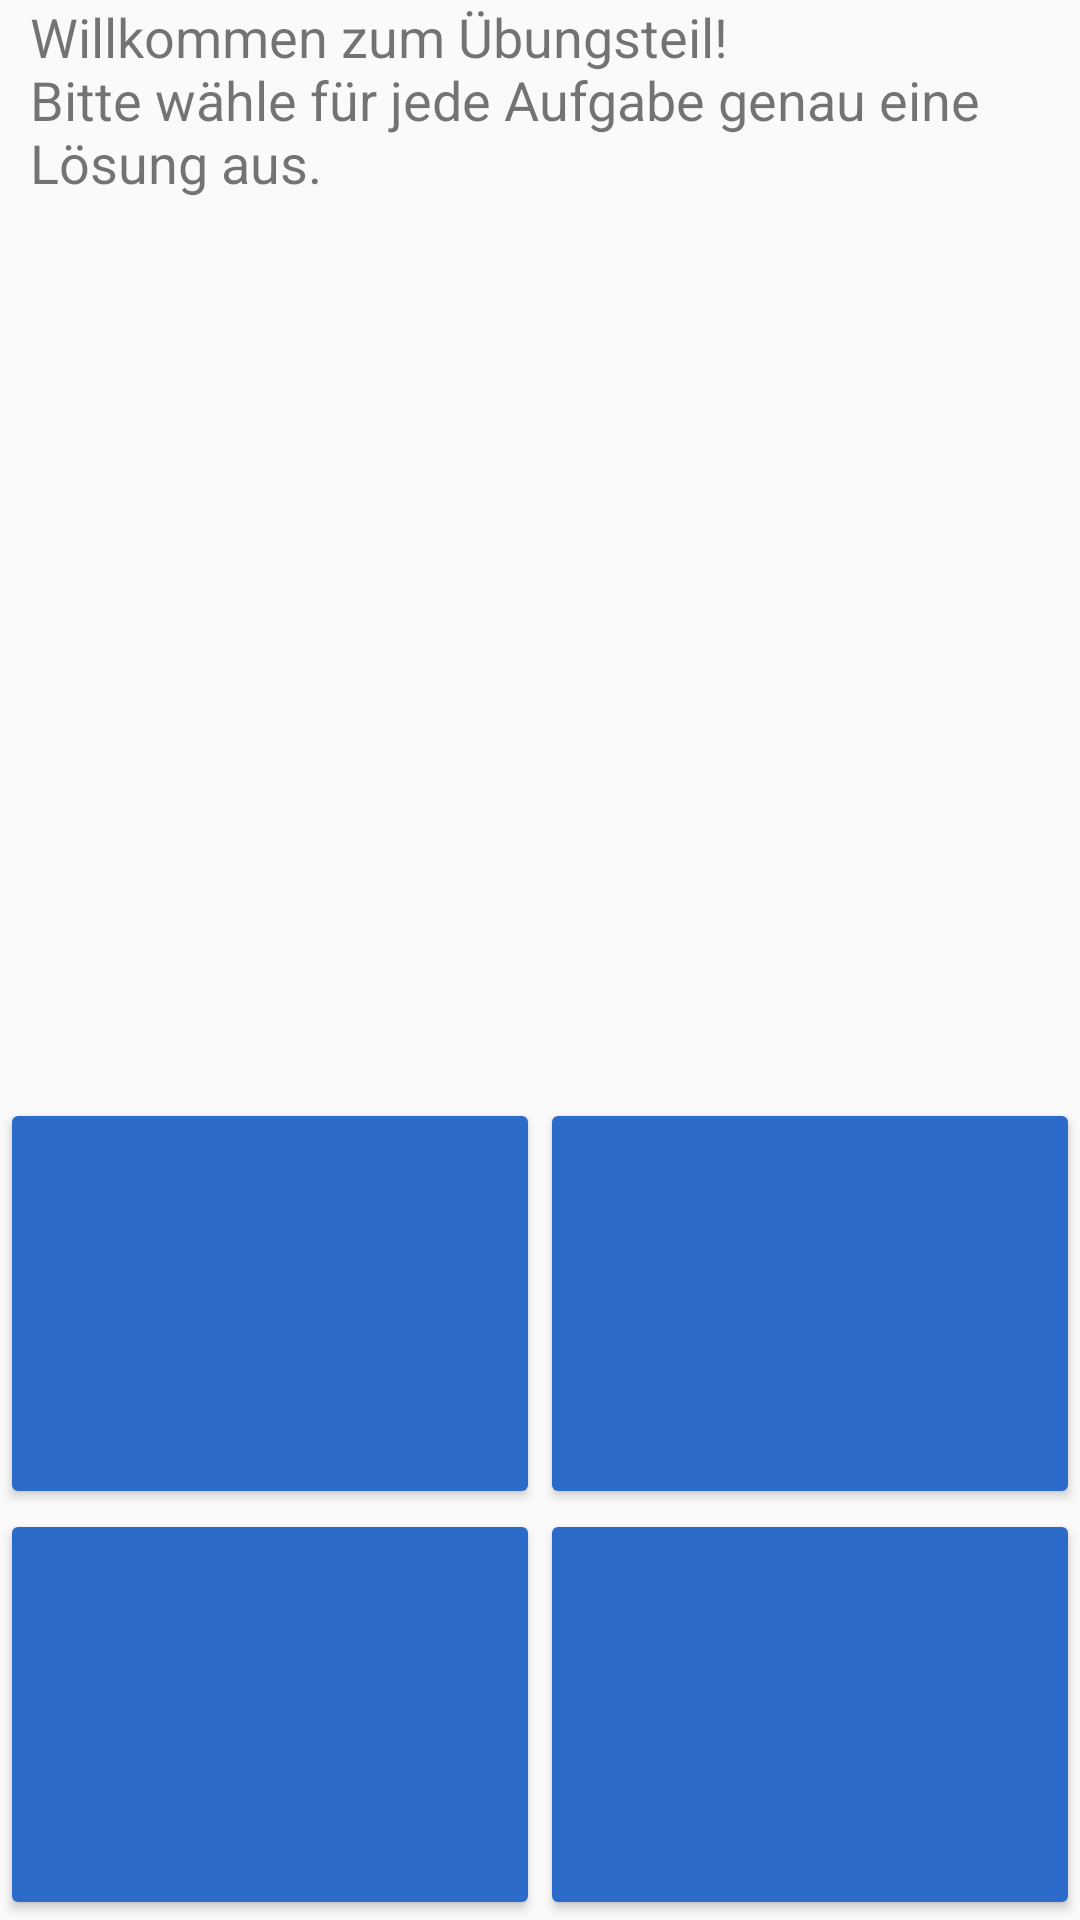

Android layout source for this screen:
<!-- AndroidManifest.xml: application theme Theme.AppCompat.Light.NoActionBar -->
<!-- res/layout/begriffsklaerungquiz.xml -->
<?xml version="1.0" encoding="utf-8"?>
<ScrollView xmlns:android="http://schemas.android.com/apk/res/android"
    android:layout_width="match_parent"
    android:layout_height="match_parent"
    android:fillViewport="true"
    android:layout_marginTop="?attr/actionBarSize">

    <LinearLayout
        android:layout_width="match_parent"
        android:layout_height="wrap_content"
        android:fillViewport="true"
        android:orientation="vertical">

        <TextView
            android:layout_width="match_parent"
            android:layout_height="match_parent"
            android:layout_weight="1"
            android:paddingLeft="10dp"
            android:text="@string/quiz_introduction"
            android:textSize="18sp" />

        <TextView
            android:id="@+id/frage_loesung"
            android:layout_width="match_parent"
            android:layout_height="match_parent"
            android:layout_weight="1"
            android:gravity="center_vertical"
            android:minHeight="70dp"
            android:paddingLeft="10dp"
            android:textStyle="bold"
            android:textSize="18sp" />

        <LinearLayout
            android:layout_width="match_parent"
            android:layout_height="match_parent"
            android:layout_weight="0.8"
            android:minHeight="100dp"
            android:orientation="horizontal">

            <LinearLayout
                android:layout_width="match_parent"
                android:layout_height="match_parent"
                android:layout_weight="1"
                android:orientation="vertical">

                <Button
                    android:id="@+id/antwort1button"
                    style="@style/Widget.AppCompat.Button.Colored"
                    android:layout_width="match_parent"
                    android:layout_height="match_parent"
                    android:layout_weight="1"
                    android:textAllCaps="false"
                    android:textSize="16sp"
                    android:theme="@style/CustomAccentOverlay" />

                <Button
                    android:id="@+id/antwort3button"
                    style="@style/Widget.AppCompat.Button.Colored"
                    android:layout_width="match_parent"
                    android:layout_height="match_parent"
                    android:layout_weight="1"
                    android:textAllCaps="false"
                    android:textSize="16sp"
                    android:theme="@style/CustomAccentOverlay" />
            </LinearLayout>

            <LinearLayout
                android:layout_width="match_parent"
                android:layout_height="match_parent"
                android:layout_weight="1"
                android:orientation="vertical">

                <Button
                    android:id="@+id/antwort2button"
                    style="@style/Widget.AppCompat.Button.Colored"
                    android:layout_width="match_parent"
                    android:layout_height="match_parent"
                    android:layout_weight="1"
                    android:textAllCaps="false"
                    android:textSize="16sp"
                    android:theme="@style/CustomAccentOverlay" />

                <Button
                    android:id="@+id/antwort4button"
                    style="@style/Widget.AppCompat.Button.Colored"
                    android:layout_width="match_parent"
                    android:layout_height="match_parent"
                    android:layout_weight="1"
                    android:textAllCaps="false"
                    android:textSize="16sp"
                    android:theme="@style/CustomAccentOverlay" />
            </LinearLayout>
        </LinearLayout>
    </LinearLayout>
</ScrollView>
<!-- resources referenced by this layout -->
<resources>
  <string name="quiz_introduction">
          Willkommen zum Übungsteil!\nBitte wähle für jede Aufgabe genau eine Lösung aus.
      </string>
  <style name="CustomAccentOverlay" parent="ThemeOverlay.AppCompat">
          <item name="colorAccent">@color/colorDefault</item>
      </style>
  <color name="colorDefault">#2c6bca</color>
</resources>
